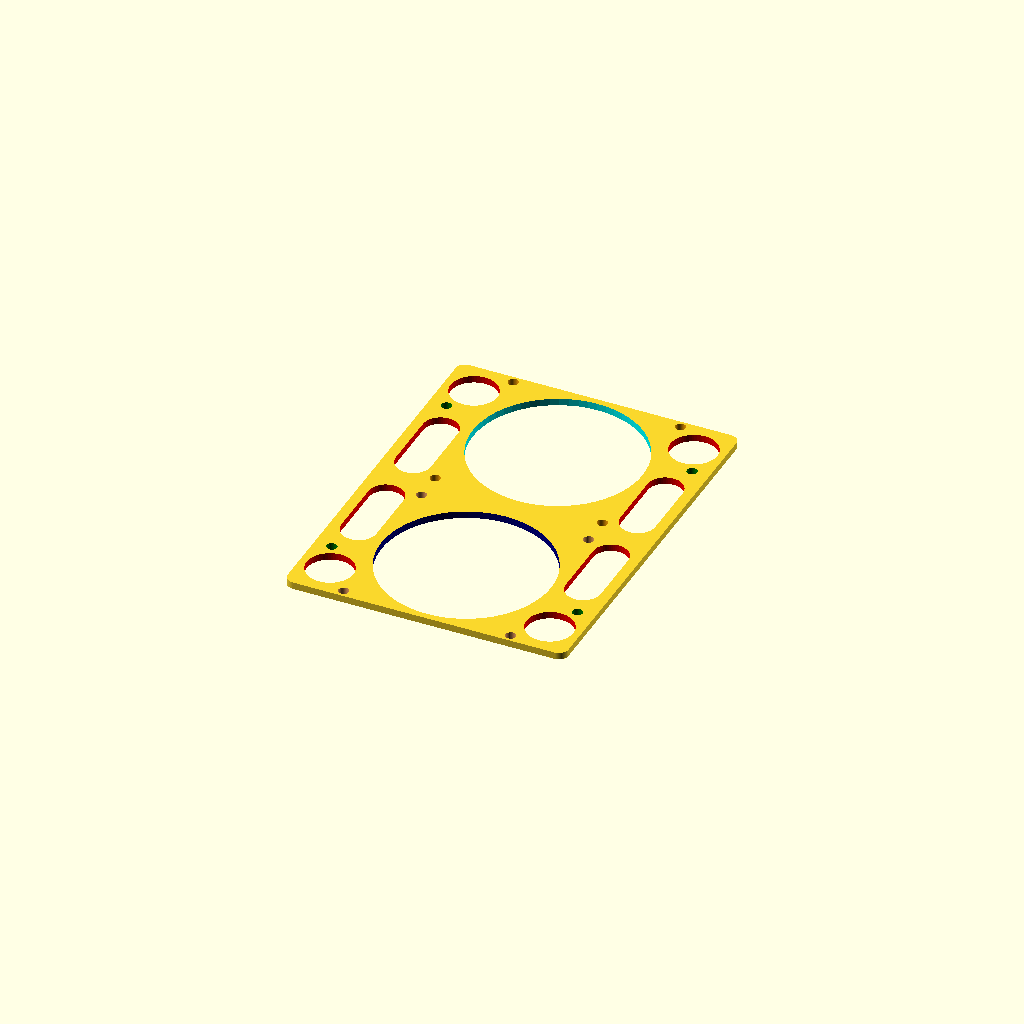
Cell 1: the model at its default parameters.
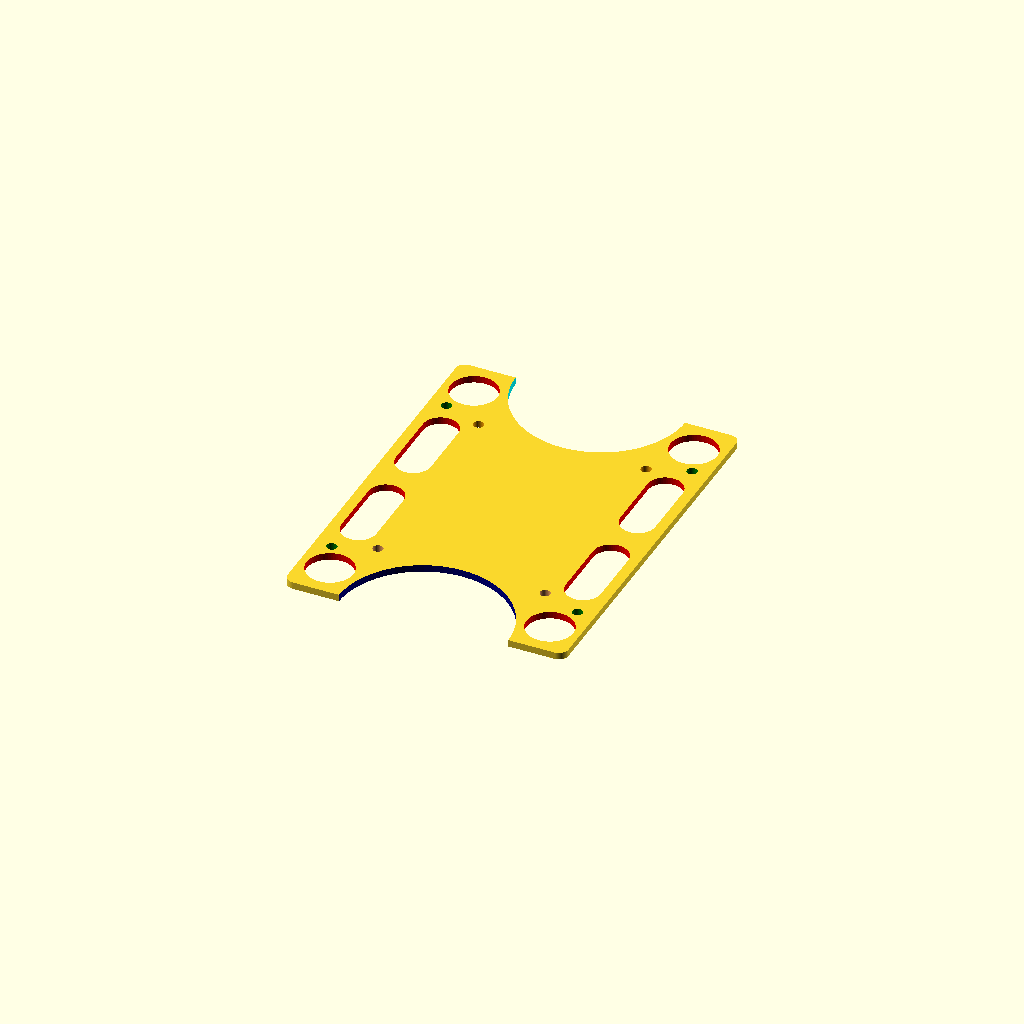
Cell 2: the same model with fan_80mm_FrameWidth = 160.
One fixed orthographic camera (rotation 55°, 0°, 25°; colour scheme Cornfield) for every cell.
Source of the model, 3dObjects/hardDriveMounting/5_BayFan120mm_to_2_80mm.scad:
$fn = 60;

include<../../scadLib/library.scad>;

fan_120mm_FrameWidth = 120;
fan_80mm_FrameWidth = 80;

fan_120mm_mountingHoleWidth = 105;
fan_80mm_mountingHoleWidth  = 71.5;

fan_mounting_Hole_diamiter = 4.4;

fan_mounting_Plate_thick = 3;

topFanOfset = (fan_80mm_FrameWidth/2)+2;
botFanOfset =-(fan_80mm_FrameWidth/2)-2;

//#cube([200,10,10],center=true);

difference(){
  plate4Point(120,162,fan_mounting_Plate_thick,8);

  color("green")
    fanMountingHoles(fan_120mm_mountingHoleWidth);

  color("orange")
    translate([0,topFanOfset,0])
      fanMountingHoles(fan_80mm_mountingHoleWidth);
  color("SandyBrown")
    translate([0,botFanOfset,0])
      fanMountingHoles(fan_80mm_mountingHoleWidth);

  color("Aqua")
    translate([0,topFanOfset,0])
      cylinder(d=fan_80mm_mountingHoleWidth+1, h=fan_mounting_Plate_thick+1, center=true);
  color("navy")
    translate([0,botFanOfset,0])
      cylinder(d=fan_80mm_mountingHoleWidth+1, h=fan_mounting_Plate_thick+1, center=true);
//
// Remove material
//
  color("red")
    for(a = [[1,1],[1,-1],[-1,1],[-1,-1]]){
      translate([a[0]*((120/2)-12),a[1]*(25),0])
        rotate([0,0,90])
       plate2Point(40,fan_mounting_Plate_thick+1,15);
    }
  color("red")
    for(a = [[1,1],[1,-1],[-1,1],[-1,-1]]){
      translate([a[0]*((120/2)-13),a[1]*(120/2)+(a[1]*6),0])
        rotate([0,0,90])
        cylinder(d=20, h=fan_mounting_Plate_thick+1, center =true);
    }
}


module fanMountingHoles(i_holeSeperation){
  for(a = [[1,1],[-1,1],[1,-1],[-1,-1]]){
    translate([a[0]*i_holeSeperation/2,a[1]*i_holeSeperation/2,0])
      cylinder(d=fan_mounting_Hole_diamiter, h =fan_mounting_Plate_thick+1,center=true);  
  }
}
Customizer parameters (derived from the source; name, type, default, range or options):
fan_120mm_FrameWidth: number, default 120
fan_80mm_FrameWidth: number, default 80
fan_120mm_mountingHoleWidth: number, default 105
fan_80mm_mountingHoleWidth: number, default 71.5
fan_mounting_Hole_diamiter: number, default 4.4
fan_mounting_Plate_thick: number, default 3
